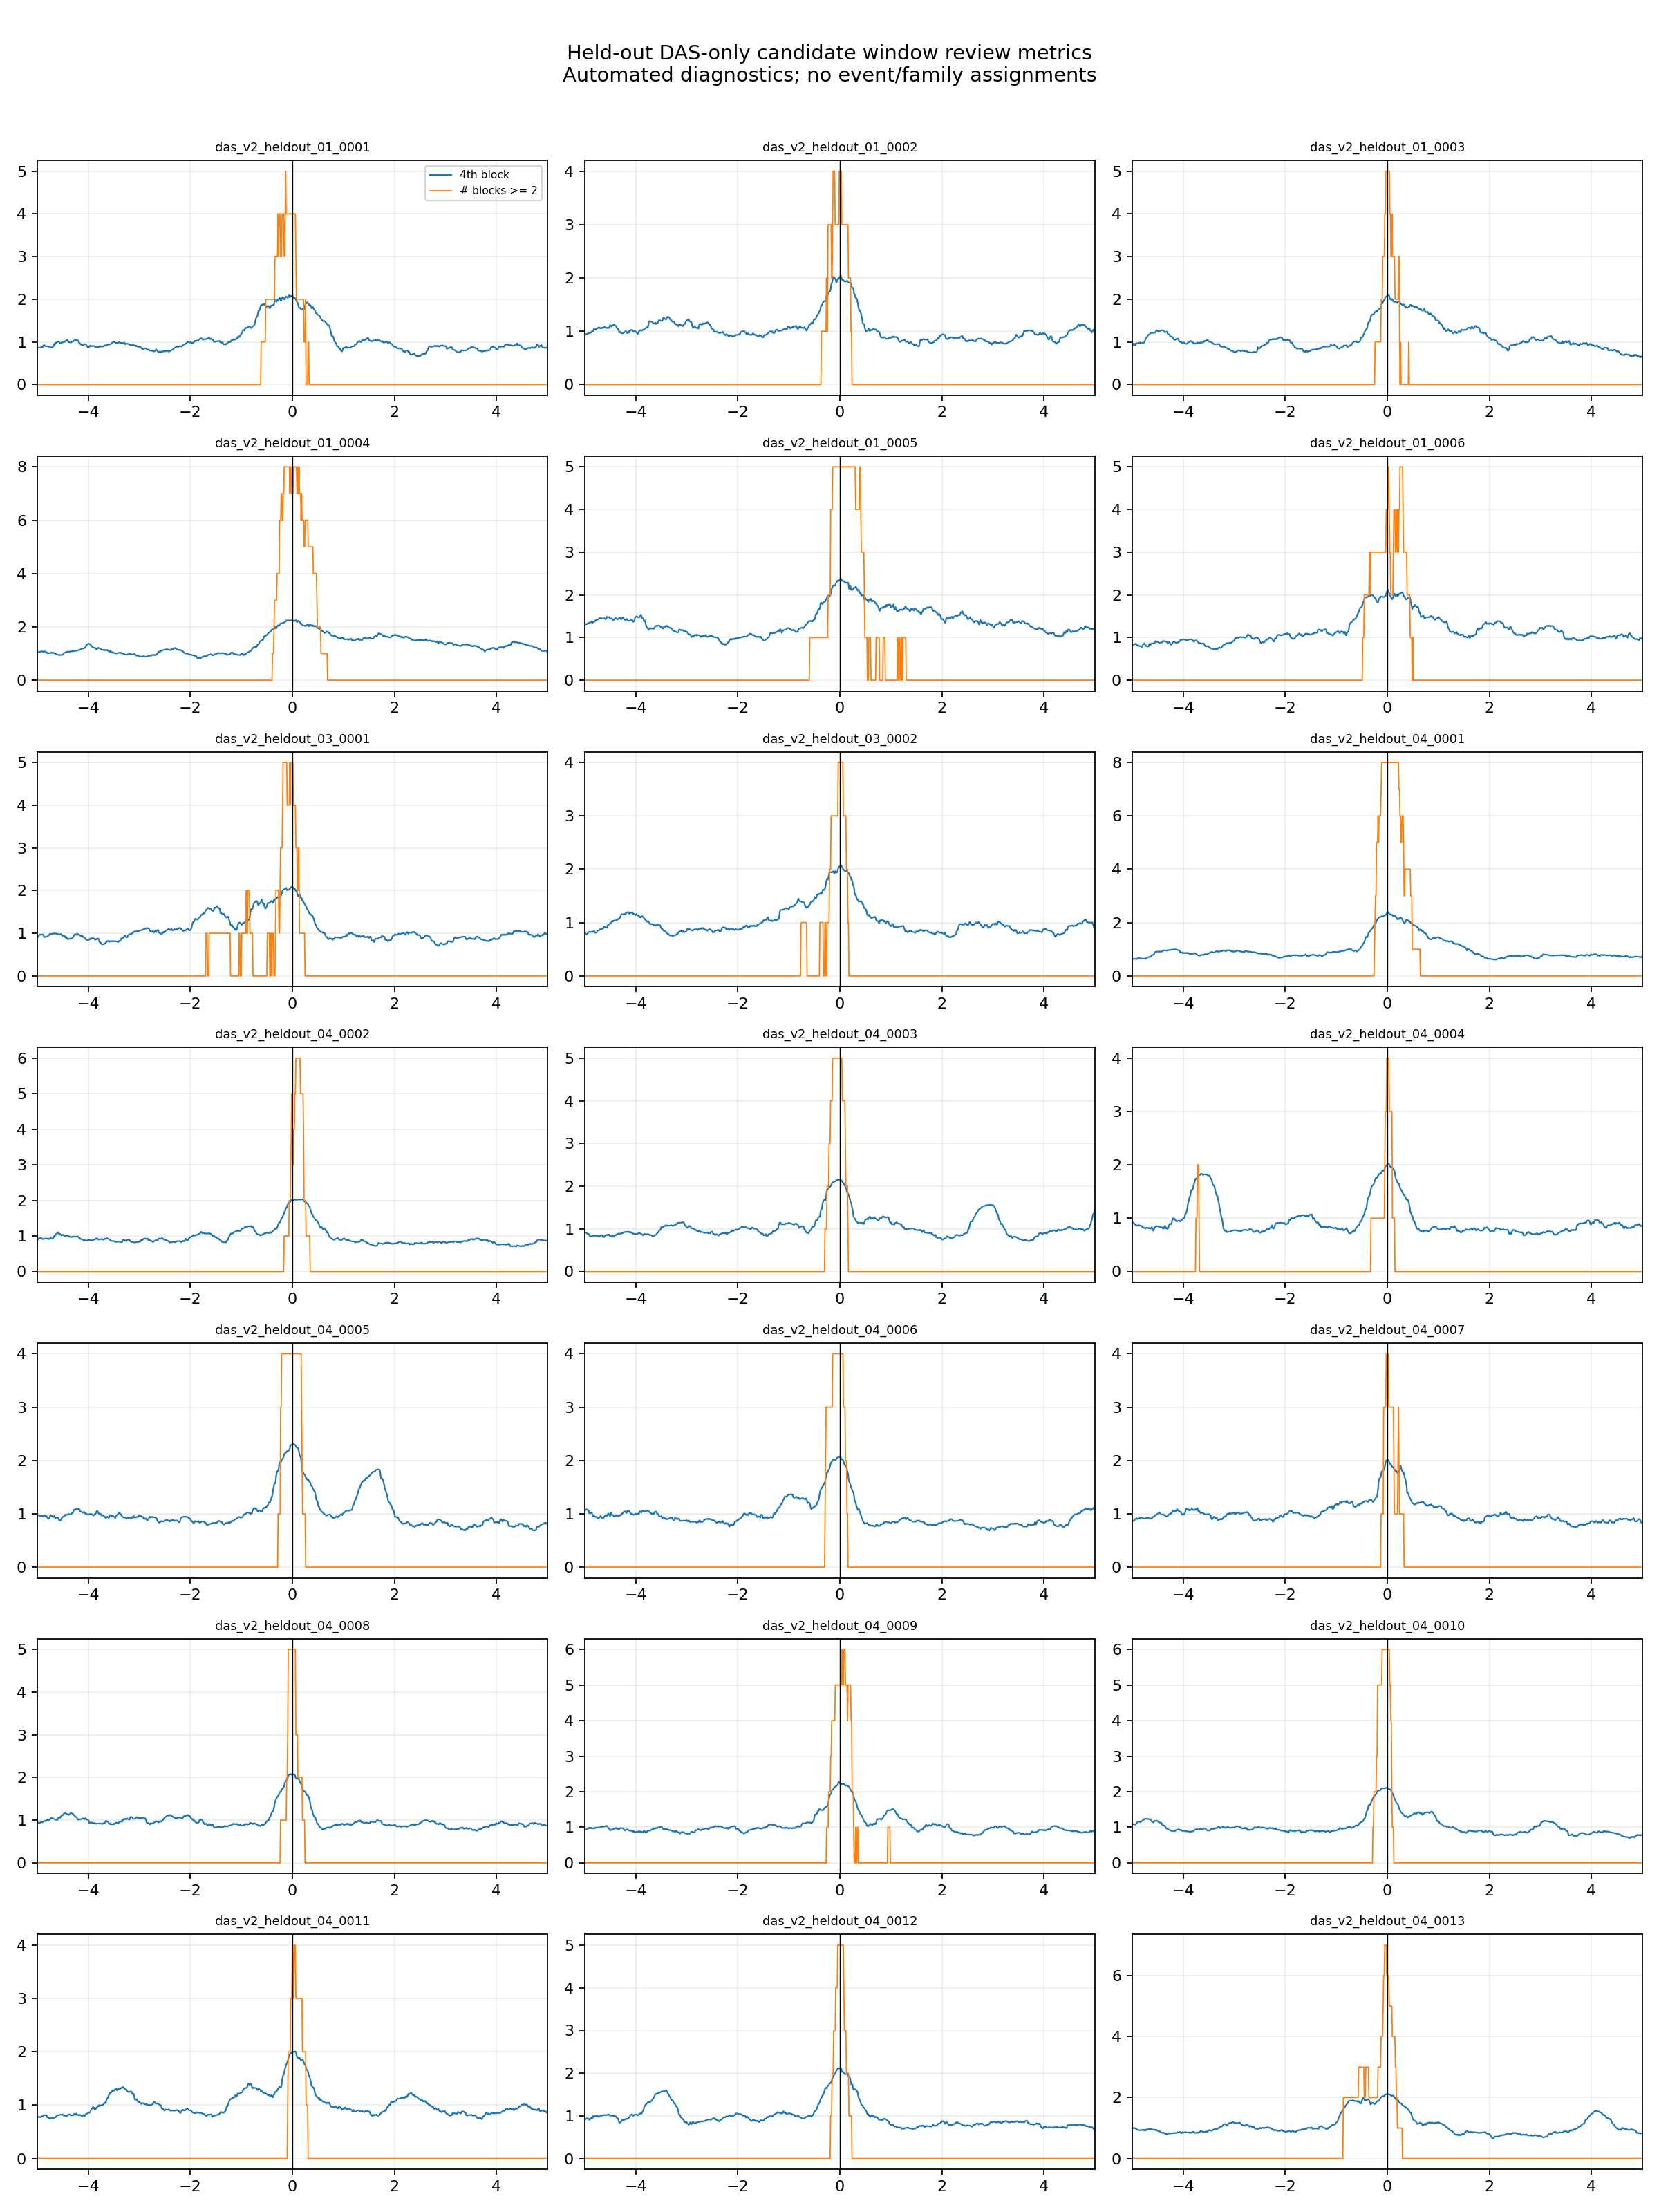

The table this chart was drawn from, first rows:
comparison_candidate_id, interval_id, DAS_candidate_id, DAS_trigger_time, DAS_trigger_epoch_s, DAS_coincidence_score_frozen, DAS_v1_interval_null_threshold, raw_window_start_utc, raw_window_end_utc, raw_sample_rate_hz, raw_sample_count, raw_sampled_channel_count, raw_source_file_count, raw_missing_fraction, raw_maximum_gap_s, finite_fraction, raw_saturation_fraction, processed_sample_rate_hz, processed_sample_count, usable_sampled_channel_count, usable_block_count, recomputed_score_at_candidate, recomputed_score_max_pm_1s, score_above_frozen_threshold_duration_pm…
heldout_compare_0001, heldout_01, das_v2_heldout_01_0001, 2024-05-27T17:12:20.449Z, 1716829940, 2.081, 1.508, 2024-05-27T17:12:05.449Z, 2024-05-27T17:12:35.449Z, 500.0, 15000, 180, 1, 0.0, 0.002, 1.0, nan, 100.0, 3000, 180, 10, 2.081, 2.093, 1.31
heldout_compare_0002, heldout_01, das_v2_heldout_01_0002, 2024-05-27T17:15:26.299Z, 1716830126, 2.025, 1.508, 2024-05-27T17:15:11.299Z, 2024-05-27T17:15:41.299Z, 500.0, 15000, 180, 1, 0.0, 0.002, 1.0, nan, 100.0, 3000, 180, 10, 2.025, 2.045, 0.7
heldout_compare_0003, heldout_01, das_v2_heldout_01_0003, 2024-05-27T17:17:24.899Z, 1716830245, 2.083, 1.508, 2024-05-27T17:17:09.899Z, 2024-05-27T17:17:39.899Z, 500.0, 15000, 180, 1, 0.0, 0.002, 1.0, nan, 100.0, 3000, 180, 10, 2.085, 2.093, 1.28
heldout_compare_0004, heldout_01, das_v2_heldout_01_0004, 2024-05-27T17:18:18.099Z, 1716830298, 2.257, 1.508, 2024-05-27T17:18:03.099Z, 2024-05-27T17:18:33.099Z, 500.0, 15000, 180, 2, 0.0, 0.002, 1.0, nan, 100.0, 3000, 180, 10, 2.258, 2.258, 1.57
heldout_compare_0006, heldout_01, das_v2_heldout_01_0005, 2024-05-27T17:21:00.399Z, 1716830460, 2.352, 1.508, 2024-05-27T17:20:45.399Z, 2024-05-27T17:21:15.399Z, 500.0, 15000, 180, 2, 0.0, 0.002, 1.0, nan, 100.0, 3000, 180, 10, 2.354, 2.381, 1.47
heldout_compare_0007, heldout_01, das_v2_heldout_01_0006, 2024-05-27T17:25:10.249Z, 1716830710, 2.072, 1.508, 2024-05-27T17:24:55.249Z, 2024-05-27T17:25:25.249Z, 500.0, 15000, 180, 2, 0.0, 0.002, 1.0, nan, 100.0, 3000, 180, 10, 2.072, 2.121, 1.25
heldout_compare_0018, heldout_03, das_v2_heldout_03_0001, 2024-06-16T04:09:09.710Z, 1718510950, 2.082, 1.335, 2024-06-16T04:08:54.710Z, 2024-06-16T04:09:24.710Z, 500.0, 15000, 180, 1, 0.0, 0.002, 1.0, nan, 100.0, 3000, 180, 10, 2.082, 2.091, 1.26
heldout_compare_0021, heldout_03, das_v2_heldout_03_0002, 2024-06-16T04:12:39.710Z, 1718511160, 2.042, 1.335, 2024-06-16T04:12:24.710Z, 2024-06-16T04:12:54.710Z, 500.0, 15000, 180, 2, 0.0, 0.002, 1.0, nan, 100.0, 3000, 180, 10, 2.042, 2.075, 1.05
heldout_compare_0022, heldout_04, das_v2_heldout_04_0001, 2024-06-18T12:11:33.916Z, 1718712694, 2.39, 1.527, 2024-06-18T12:11:18.916Z, 2024-06-18T12:11:48.916Z, 500.0, 15000, 180, 2, 0.0, 0.002, 1.0, nan, 100.0, 3000, 180, 10, 2.39, 2.405, 1.15
heldout_compare_0023, heldout_04, das_v2_heldout_04_0002, 2024-06-18T12:16:44.916Z, 1718713005, 2.041, 1.527, 2024-06-18T12:16:29.916Z, 2024-06-18T12:16:59.916Z, 500.0, 15000, 180, 2, 0.0, 0.002, 1.0, nan, 100.0, 3000, 180, 10, 2.041, 2.041, 0.62
heldout_compare_0024, heldout_04, das_v2_heldout_04_0003, 2024-06-18T12:18:20.316Z, 1718713100, 2.148, 1.527, 2024-06-18T12:18:05.316Z, 2024-06-18T12:18:35.316Z, 500.0, 15000, 180, 1, 0.0, 0.002, 1.0, nan, 100.0, 3000, 180, 10, 2.148, 2.152, 0.58
heldout_compare_0025, heldout_04, das_v2_heldout_04_0004, 2024-06-18T12:18:50.016Z, 1718713130, 2.004, 1.527, 2024-06-18T12:18:35.016Z, 2024-06-18T12:19:05.016Z, 500.0, 15000, 180, 2, 0.0, 0.002, 1.0, nan, 100.0, 3000, 180, 10, 2.006, 2.021, 0.6
heldout_compare_0026, heldout_04, das_v2_heldout_04_0005, 2024-06-18T12:23:06.266Z, 1718713386, 2.303, 1.527, 2024-06-18T12:22:51.266Z, 2024-06-18T12:23:21.266Z, 500.0, 15000, 180, 1, 0.0, 0.002, 1.0, nan, 100.0, 3000, 180, 10, 2.303, 2.31, 0.73
heldout_compare_0027, heldout_04, das_v2_heldout_04_0006, 2024-06-18T12:25:02.266Z, 1718713502, 2.074, 1.527, 2024-06-18T12:24:47.266Z, 2024-06-18T12:25:17.266Z, 500.0, 15000, 180, 1, 0.0, 0.002, 1.0, nan, 100.0, 3000, 180, 10, 2.075, 2.075, 0.54
heldout_compare_0028, heldout_04, das_v2_heldout_04_0007, 2024-06-18T12:27:54.816Z, 1718713675, 2.008, 1.527, 2024-06-18T12:27:39.816Z, 2024-06-18T12:28:09.816Z, 500.0, 15000, 180, 1, 0.0, 0.002, 1.0, nan, 100.0, 3000, 180, 10, 2.008, 2.015, 0.55
heldout_compare_0029, heldout_04, das_v2_heldout_04_0008, 2024-06-18T12:31:38.866Z, 1718713899, 2.074, 1.527, 2024-06-18T12:31:23.866Z, 2024-06-18T12:31:53.866Z, 500.0, 15000, 180, 2, 0.0, 0.002, 1.0, nan, 100.0, 3000, 180, 10, 2.074, 2.081, 0.63
heldout_compare_0030, heldout_04, das_v2_heldout_04_0009, 2024-06-18T12:33:37.466Z, 1718714017, 2.236, 1.527, 2024-06-18T12:33:22.466Z, 2024-06-18T12:33:52.466Z, 500.0, 15000, 180, 2, 0.0, 0.002, 1.0, nan, 100.0, 3000, 180, 10, 2.234, 2.28, 0.65
heldout_compare_0032, heldout_04, das_v2_heldout_04_0010, 2024-06-18T12:41:57.816Z, 1718714518, 2.109, 1.527, 2024-06-18T12:41:42.816Z, 2024-06-18T12:42:12.816Z, 500.0, 15000, 180, 1, 0.0, 0.002, 1.0, nan, 100.0, 3000, 180, 10, 2.109, 2.109, 0.61
heldout_compare_0033, heldout_04, das_v2_heldout_04_0011, 2024-06-18T12:45:21.366Z, 1718714721, 2.011, 1.527, 2024-06-18T12:45:06.366Z, 2024-06-18T12:45:36.366Z, 500.0, 15000, 180, 2, 0.0, 0.002, 1.0, nan, 100.0, 3000, 180, 10, 2.011, 2.011, 0.53
heldout_compare_0034, heldout_04, das_v2_heldout_04_0012, 2024-06-18T12:48:05.116Z, 1718714885, 2.114, 1.527, 2024-06-18T12:47:50.116Z, 2024-06-18T12:48:20.116Z, 500.0, 15000, 180, 1, 0.0, 0.002, 1.0, nan, 100.0, 3000, 180, 10, 2.114, 2.119, 0.67
heldout_compare_0035, heldout_04, das_v2_heldout_04_0013, 2024-06-18T12:50:29.666Z, 1718715030, 2.107, 1.527, 2024-06-18T12:50:14.666Z, 2024-06-18T12:50:44.666Z, 500.0, 15000, 180, 2, 0.0, 0.002, 1.0, nan, 100.0, 3000, 180, 10, 2.107, 2.112, 1.34
